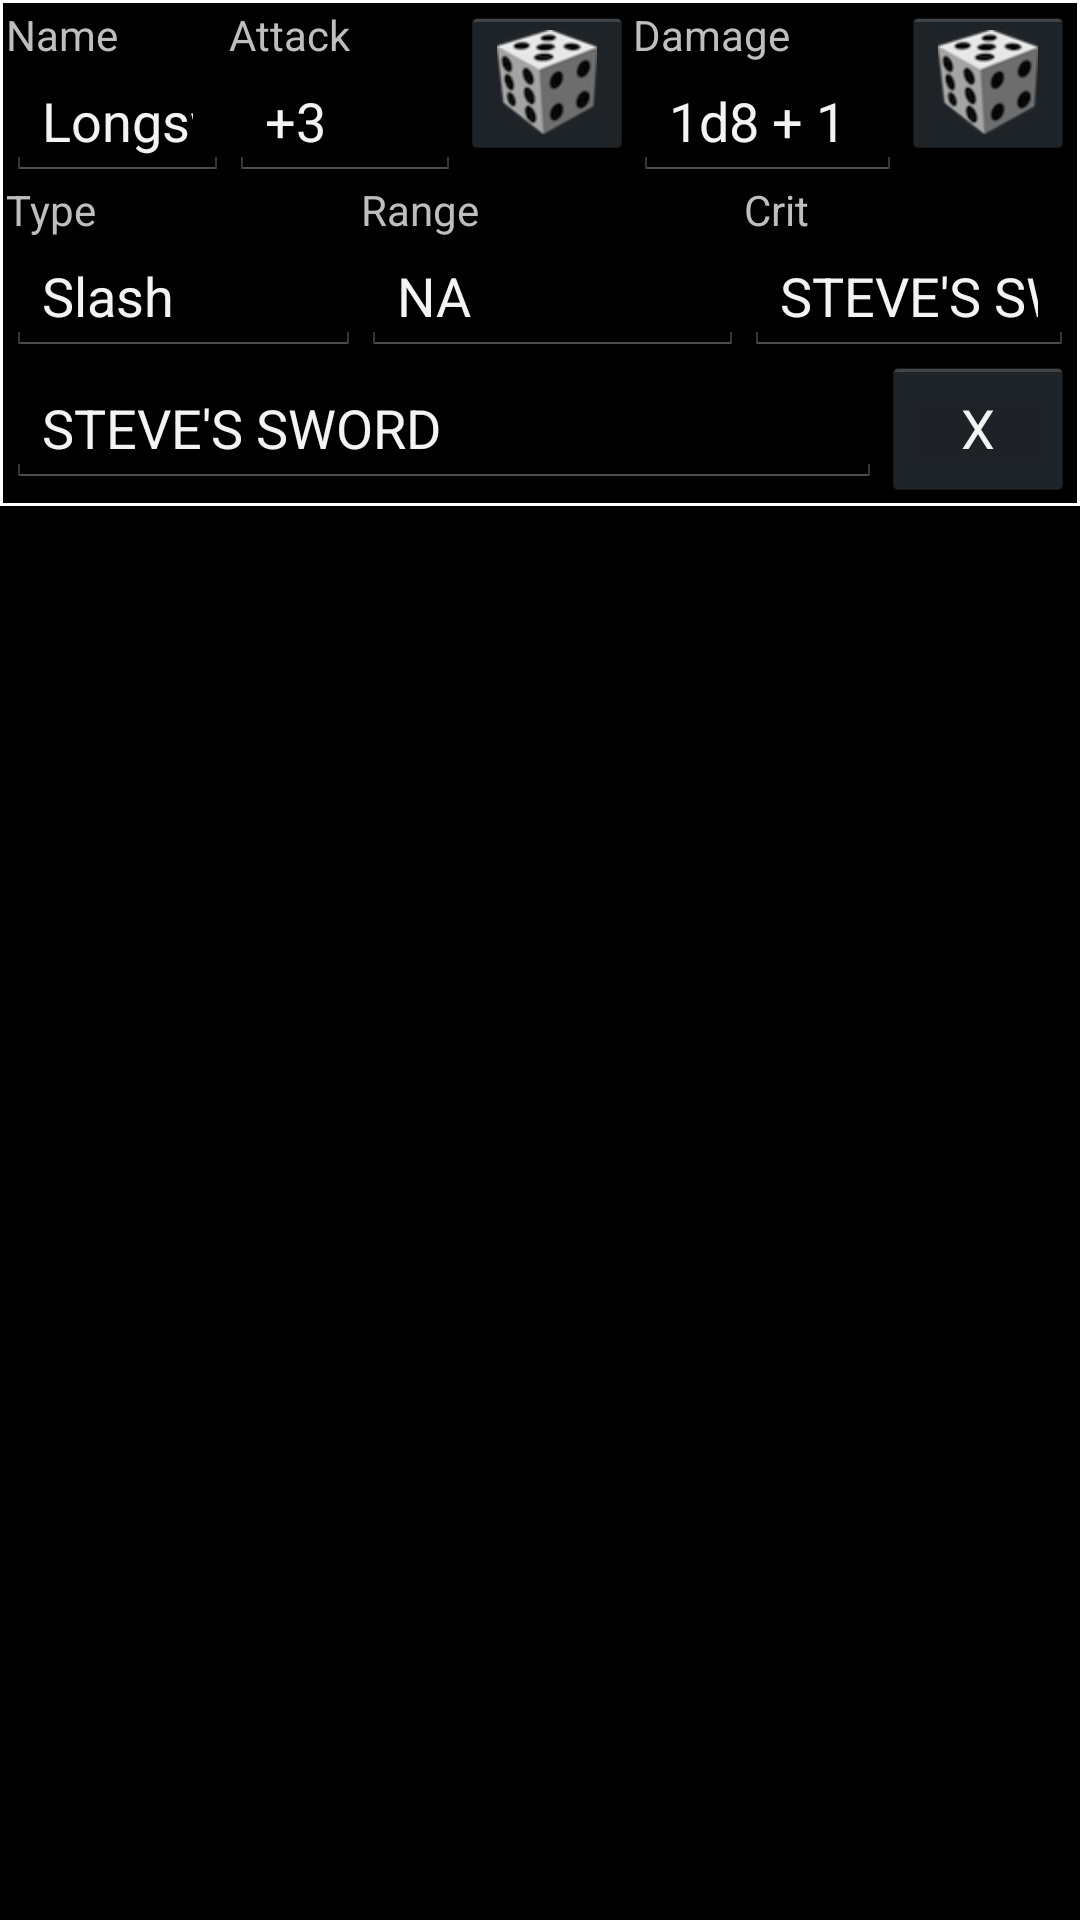

The Android layout XML behind this screen, and the referenced resources:
<!-- AndroidManifest.xml: application theme AppTheme -->
<!-- res/layout/attack_item.xml -->
<?xml version="1.0" encoding="utf-8"?>
<LinearLayout xmlns:android="http://schemas.android.com/apk/res/android"
    android:layout_width="match_parent"
    android:layout_height="match_parent"
    android:orientation="horizontal"
    android:id="@+id/attackItem">    
	<LinearLayout 
            android:layout_width="match_parent"
    			android:layout_height="wrap_content"
    			android:orientation="vertical"
    			android:background="@drawable/combat_border"
    			android:padding="2dp">
            <LinearLayout android:layout_width="match_parent"
    			android:layout_height="wrap_content"
    			android:orientation="horizontal">
        	    <LinearLayout android:layout_width="wrap_content"
    				android:layout_height="wrap_content"
    				android:layout_weight="1"
    				android:orientation="vertical">
                	<TextView android:layout_width="wrap_content"
    					android:layout_height="wrap_content"
    					android:text="Name"
    					
    					/>
                	<EditText android:id="@+id/name" 
                	    android:layout_width="match_parent"
    					android:layout_height="wrap_content"
    					android:inputType="text"
    					android:text="Longsword"/>
                </LinearLayout>
                <LinearLayout android:layout_width="wrap_content"
    				android:layout_height="wrap_content"
    				android:orientation="vertical"
    				android:layout_weight="1">
                	<TextView android:layout_width="wrap_content"
    					android:layout_height="wrap_content"
    					android:text="Attack"
    					/>
                	<EditText android:id="@+id/attack" 
                	    android:layout_width="match_parent"
    					android:layout_height="wrap_content"
    					android:inputType="numberSigned"
    					android:selectAllOnFocus="true"
    					android:text="+3"
    					/>
                </LinearLayout>
                <ImageButton android:id="@+id/attackRoll" 
                    android:src="@drawable/die_roll"
                    android:layout_width="wrap_content"
    					android:layout_height="wrap_content"/>
                
                <LinearLayout android:layout_width="wrap_content"
                	android:layout_height="wrap_content"
    				android:orientation="vertical"
    				android:layout_weight="1">
                	<TextView android:layout_width="wrap_content"
    					android:layout_height="wrap_content"
    					android:text="Damage"
    					/>
                	<EditText android:id="@+id/damage"  
                	    android:layout_width="match_parent"
    					android:layout_height="wrap_content"
    					android:inputType="text"
    					android:text="1d8 + 1"/>
                </LinearLayout>
                <ImageButton android:id="@+id/damageRoll"  
                    android:src="@drawable/die_roll"
                    android:layout_width="wrap_content"
    					android:layout_height="wrap_content"
    					/>
            </LinearLayout>            
            <LinearLayout android:layout_width="match_parent"
    			android:layout_height="wrap_content"
    			android:orientation="horizontal">
                <LinearLayout android:layout_width="wrap_content"
    				android:layout_height="wrap_content"
    				android:orientation="vertical"
    				android:layout_weight="1">
                	<TextView android:layout_width="wrap_content"
    					android:layout_height="wrap_content"
    					android:text="Type"
    					/>
                	<EditText android:id="@+id/type" 
                	    android:layout_width="match_parent"
    					android:layout_height="wrap_content"
    					android:inputType="text"
    					android:text="Slash"/>
                </LinearLayout>
                <LinearLayout android:layout_width="wrap_content"
                	android:layout_height="wrap_content"
    				android:orientation="vertical"
    				android:layout_weight="1">
                	<TextView android:layout_width="wrap_content"
    					android:layout_height="wrap_content"
    					android:text="Range"
    					/>
                	<EditText android:id="@+id/range" 
                	    android:layout_width="match_parent"
    					android:layout_height="wrap_content"
    					android:inputType="text"
    					android:text="NA"/>
                </LinearLayout>
                <LinearLayout android:layout_width="wrap_content"
    				android:layout_height="wrap_content"
    				android:orientation="vertical"
    				android:layout_weight="1">
                	<TextView android:layout_width="wrap_content"
    					android:layout_height="wrap_content"
    					android:text="Crit"
    					/>
                	<EditText android:id="@+id/crit" 
                	    android:layout_width="match_parent"
    					android:layout_height="wrap_content"
    					android:inputType="text"
    					android:text="STEVE'S SWORD"/>
                </LinearLayout>
                
            </LinearLayout>
            <LinearLayout android:layout_width="match_parent"
    			android:layout_height="wrap_content"
    			android:orientation="horizontal">
            	<EditText android:id="@+id/notes" 
                		android:layout_width="wrap_content"
    					android:layout_height="wrap_content"
    					android:inputType="text"
    					android:layout_weight="1"
    					android:text="STEVE'S SWORD"/>
            	<Button android:id="@+id/remove_attack" 
                		android:layout_width="wrap_content"
    					android:layout_height="wrap_content"
    					android:text="X"/>
            </LinearLayout>
        </LinearLayout>
    
</LinearLayout>
<!-- resources referenced by this layout -->
<resources>
  <!-- drawable combat_border (drawable) -->
  <?xml version="1.0" encoding="utf-8"?>
  <layer-list xmlns:android="http://schemas.android.com/apk/res/android" >
      <item> 
      <shape android:shape="rectangle">
        <solid android:color="#FFFFFF" /> 
      </shape>
    </item>   
      <item android:left="1dp" android:right="1dp"  android:top="1dp" android:bottom="1dp" >  
       <shape android:shape="rectangle"> 
        <solid android:color="#000000" />
      </shape>
     </item> 
  
  </layer-list>
  <!-- drawable die_roll: png bitmap (drawable-hdpi, 6294 bytes) -->
  <style name="AppTheme" parent="android:style/Theme.Holo" />
</resources>
